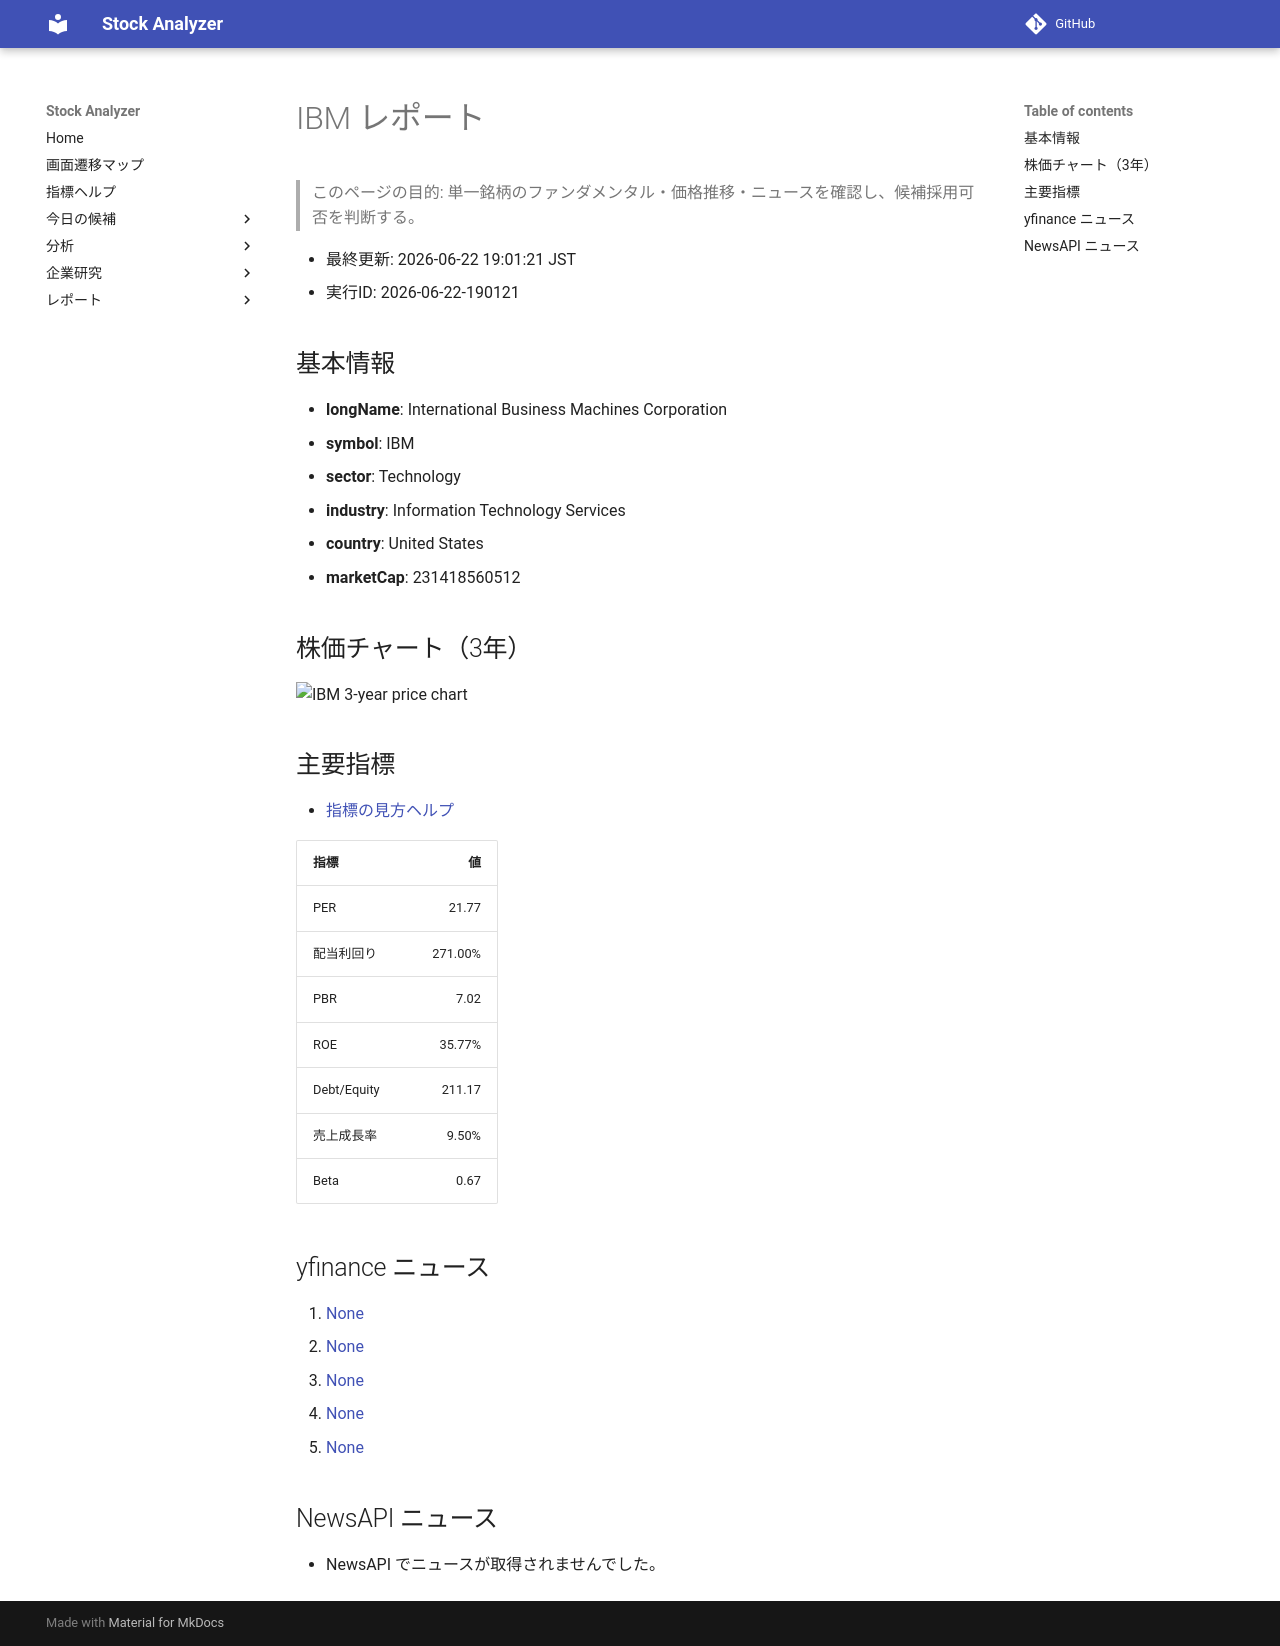

repository: Yumi-note/Making-APP · page: reports/2026-06-22/190121/IBM/index.html · generator: mkdocs

# IBM レポート

> このページの目的: 単一銘柄のファンダメンタル・価格推移・ニュースを確認し、候補採用可否を判断する。

- 最終更新: 2026-06-22 19:01:21 JST
- 実行ID: 2026-06-22-190121

## 基本情報

- **longName**: International Business Machines Corporation
- **symbol**: IBM
- **sector**: Technology
- **industry**: Information Technology Services
- **country**: United States
- **marketCap**: 231418560512

## 株価チャート（3年）

![IBM 3-year price chart](IBM_3y.png)

## 主要指標

- [指標の見方ヘルプ](../../../../indicators.md)

| 指標 | 値 |
|---|---:|
| PER | 21.77 |
| 配当利回り | 271.00% |
| PBR | 7.02 |
| ROE | 35.77% |
| Debt/Equity | 211.17 |
| 売上成長率 | 9.50% |
| Beta | 0.67 |

## yfinance ニュース

1. [None](None)
2. [None](None)
3. [None](None)
4. [None](None)
5. [None](None)

## NewsAPI ニュース

- NewsAPI でニュースが取得されませんでした。
